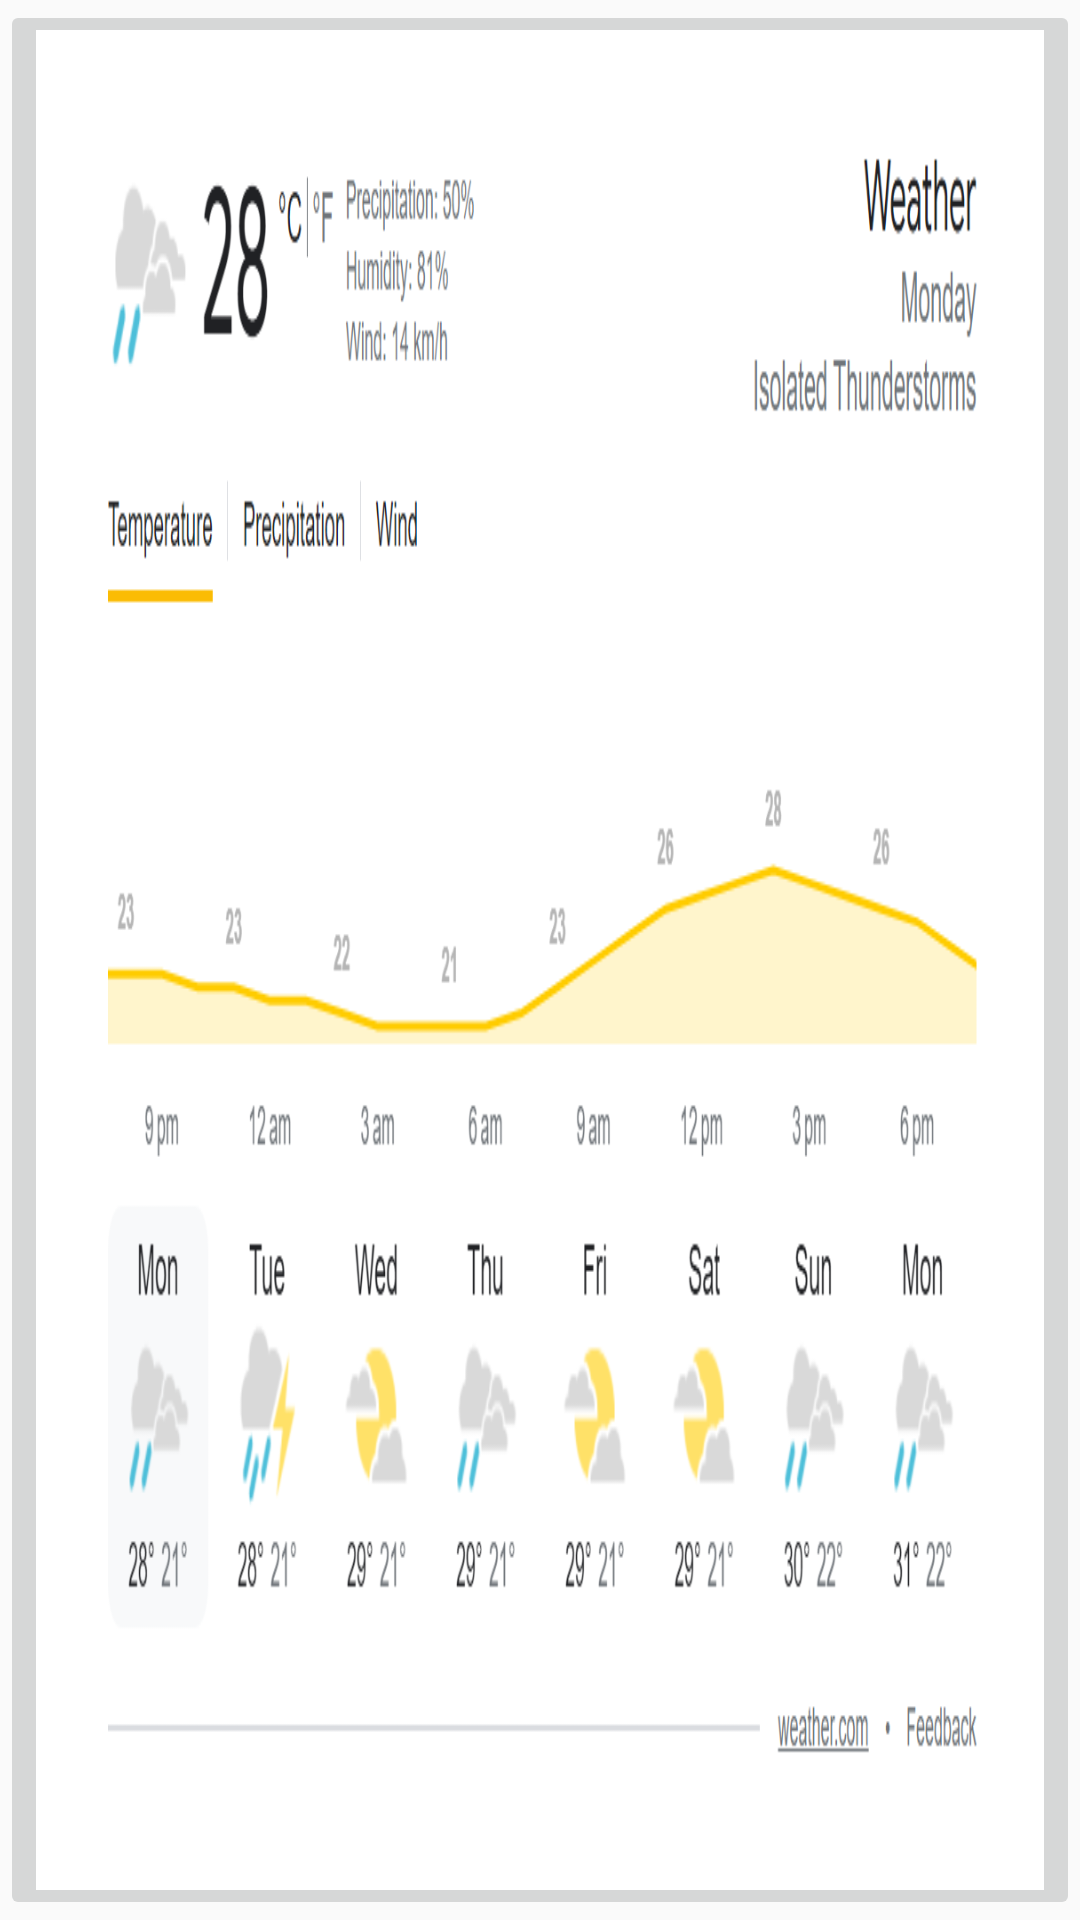

The Android layout XML behind this screen, and the referenced resources:
<!-- AndroidManifest.xml: application theme Theme.ElxsiGo -->
<!-- res/layout/fragment_weather.xml -->
<?xml version="1.0" encoding="utf-8"?>
<androidx.constraintlayout.widget.ConstraintLayout xmlns:android="http://schemas.android.com/apk/res/android"
    android:layout_width="match_parent"
    android:layout_height="match_parent">
    <androidx.appcompat.widget.AppCompatImageButton
        android:id="@+id/ivMap"
        android:layout_width="match_parent"
        android:layout_height="match_parent"
        android:scaleType="fitXY"
        android:src="@drawable/ic_weather"/>

</androidx.constraintlayout.widget.ConstraintLayout>
<!-- resources referenced by this layout -->
<resources>
  <!-- drawable ic_weather: png bitmap (drawable, 68082 bytes) -->
  <style name="Theme.ElxsiGo" parent="Theme.AppCompat.Light.NoActionBar" />
</resources>
